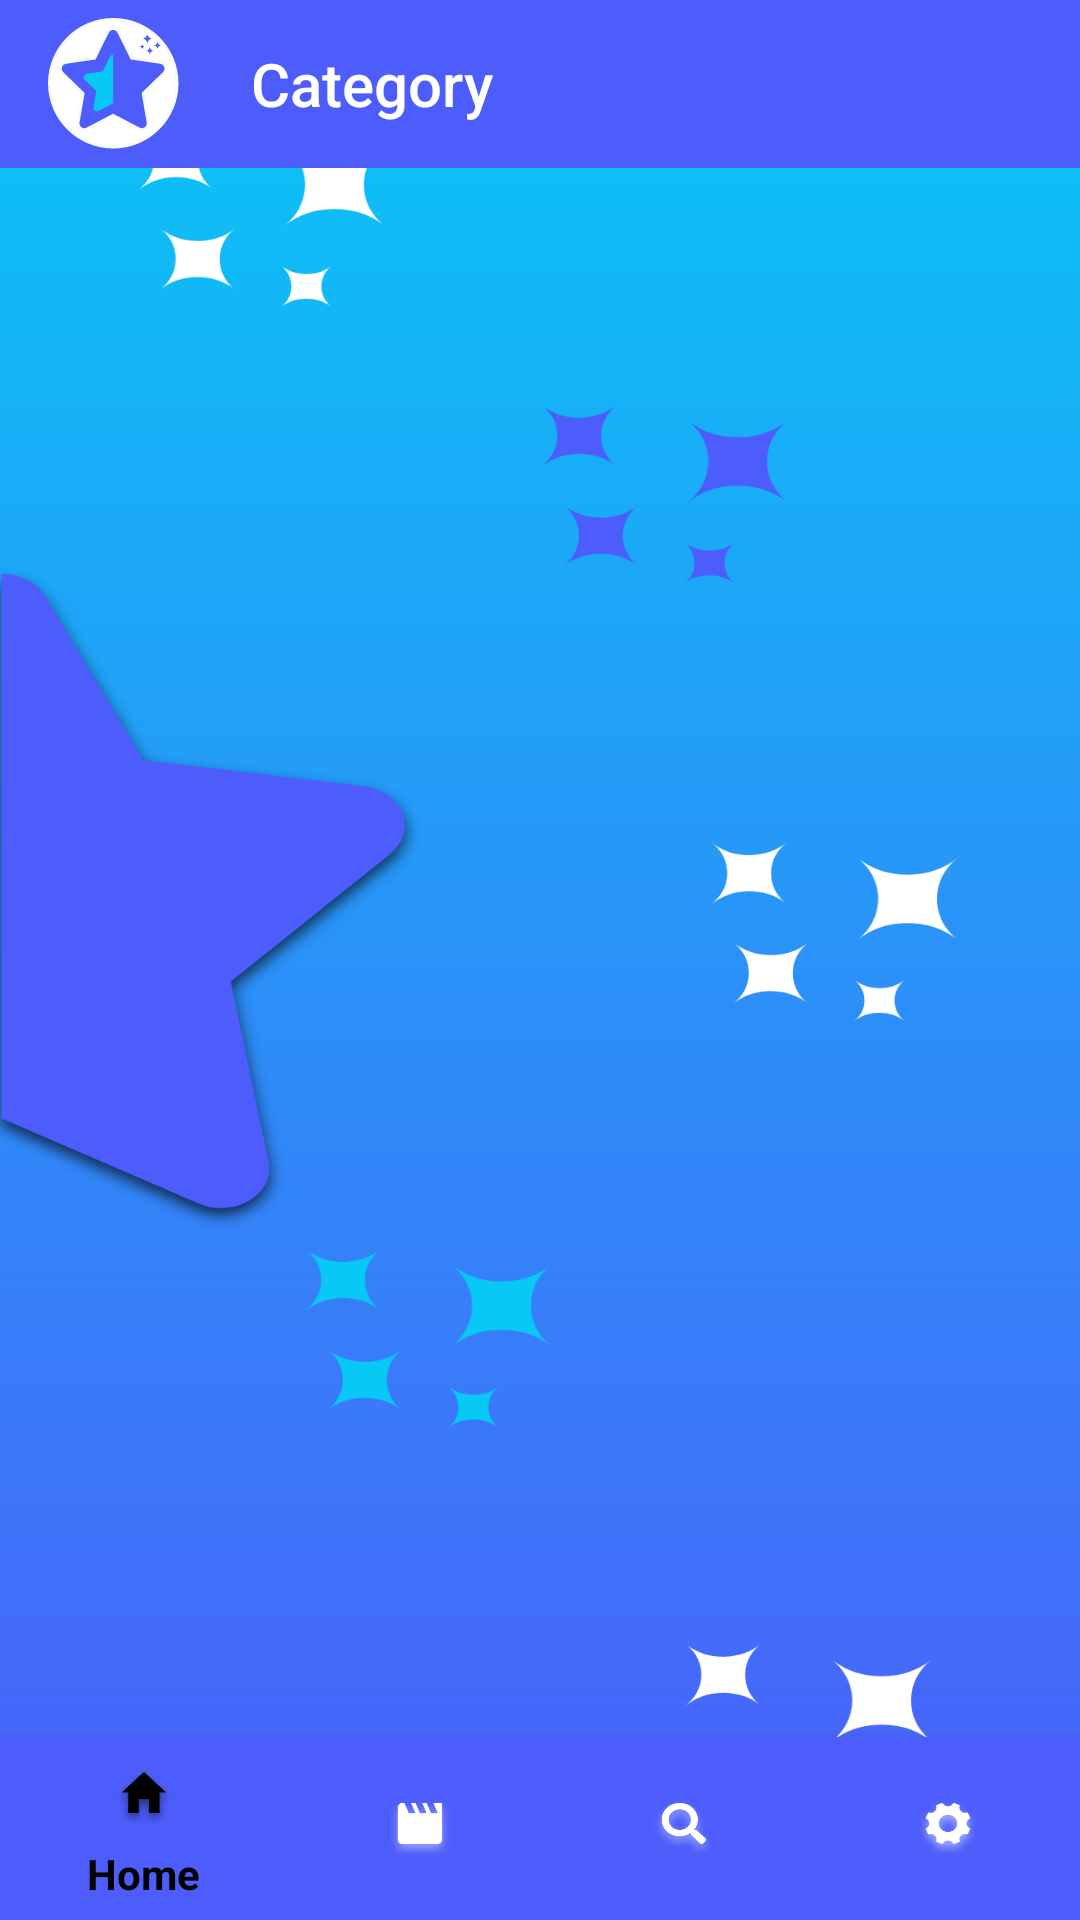

The Android layout XML behind this screen, and the referenced resources:
<!-- AndroidManifest.xml: application theme AppTheme -->
<!-- res/layout/activity_movielist.xml -->
<?xml version="1.0" encoding="utf-8"?>
<LinearLayout xmlns:android="http://schemas.android.com/apk/res/android"
    xmlns:app="http://schemas.android.com/apk/res-auto"
    xmlns:tools="http://schemas.android.com/tools"
    android:orientation="vertical"
    android:layout_width="fill_parent"
    android:layout_height="fill_parent"
    android:background="@drawable/homea"
    tools:context=".nana">

    <androidx.appcompat.widget.Toolbar
        android:id="@+id/toolbar"
        android:layout_width="match_parent"
        android:layout_height="wrap_content"
        android:background="#4d5dfb"
        android:textAlignment="center"
        app:logo="@drawable/logozs"
        app:title="Category"
        app:titleMarginStart="40dp"
        app:titleTextColor="@android:color/white"/>

    <RelativeLayout
        android:layout_width="match_parent"
        android:layout_height="wrap_content">
        <LinearLayout
            android:layout_width="wrap_content"
            android:layout_height="wrap_content">
        <ListView
            android:id="@+id/ListView"
            android:layout_width="match_parent"
            android:layout_height="match_parent"
            android:divider="@null"
            android:scrollbarAlwaysDrawHorizontalTrack="false" />
</LinearLayout>
        <com.google.android.material.bottomnavigation.BottomNavigationView
            android:id="@+id/bottom_navigtion"
            android:layout_width="match_parent"
            android:layout_height="61dp"
            android:layout_alignParentBottom="true"
            android:background="#4d5dfb"
            app:itemIconTint="@drawable/selector"
            app:itemTextColor="@drawable/selector"
            app:menu="@menu/home" />
    </RelativeLayout>
</LinearLayout>
<!-- resources referenced by this layout -->
<resources>
  <!-- drawable homea: png bitmap (drawable-hdpi, 52972 bytes) -->
  <!-- drawable logozs: png bitmap (drawable-hdpi, 2911 bytes) -->
  <!-- drawable selector (drawable) -->
  <?xml version="1.0" encoding="utf-8"?>
  <selector xmlns:android="http://schemas.android.com/apk/res/android">
      <item
          android:state_selected="true"
      android:color="@android:color/black"/>
      <item android:state_selected="false"
          android:color="@android:color/white"/>
  </selector>
  <style name="AppTheme" parent="Theme.AppCompat.Light.NoActionBar">
          
          <item name="colorPrimary">#4d5dfb</item>
          <item name="colorPrimaryDark">#4d5dfb</item>
          <item name="colorAccent">#08C8F6</item>
      </style>
</resources>
